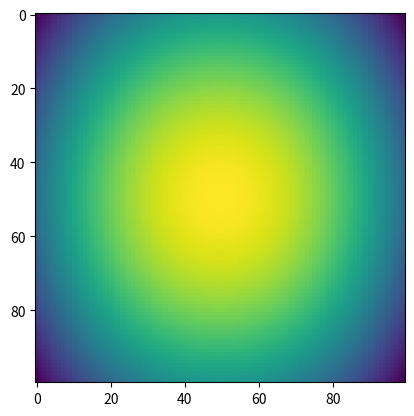
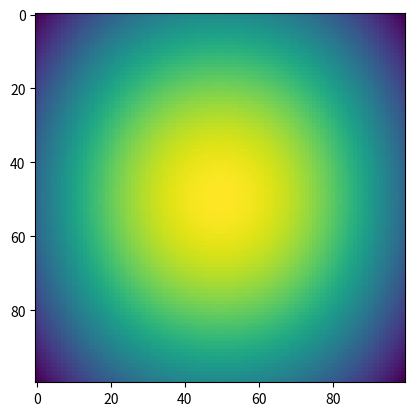

Write Python code to recreate these figures, in order.
import numpy as np
import matplotlib.pyplot as plt

plt.close("all")

#all in cm, s and sr

flux=6.64e-3

h=40
L5=80
L1=100
W5=41.5
W1=41.5


"""
Old way:
"""


theta=np.pi-2*np.arctan(2*h/(L1+L5))
phi=np.pi-2*np.arctan(2*h/(W1+W5))

sr=2*phi*np.sin(theta/2)

print(sr)
print(theta*180/np.pi)
print(phi*180/np.pi)

sr_est=phi*theta

print(sr_est) # estimate is simply product of the two angles (sides of rectangle on unit sphere)


print(flux*L5*W5*sr)

"""
With integral:
(numerical)
"""

N=100#resolution

w_list=np.linspace(0,W5,N)
l_list=np.linspace(0,L5,N)

delta_L=(L1-L5)/2
delta_W=(W1-W5)/2

dl=L5/N
dw=W5/N

def Omega(l,w):
    alpha_l=np.arctan((l+delta_L)/h)
    beta_l=np.arctan((L5-l+delta_L)/h)
    
    alpha_w=np.arctan((w+delta_W)/h)
    beta_w=np.arctan((W5-w+delta_W)/h)
    
    return (alpha_l+beta_l)*(alpha_w+beta_w)


I=0

Omega_matrix=np.zeros((N,N))

for i,w in enumerate(w_list): #double integral
    for j,l in enumerate(l_list):
        I+=dl*dw*Omega(l,w)
        Omega_matrix[i,j]=Omega(l,w)
        
        
print(np.max(Omega_matrix))
print(I*flux)

plt.imshow(Omega_matrix) # sanity-check


"""
New Method (4/2-22)
(includes jacobian in angular integral as well as offset on center)
"""

N=100

#Two-detector case(1+2):
Delta_L=20
Delta_W=0

L_t=100
W_t=41

L_b=80
W_b=43

h=10 #all in cm

#Three-dector case (1+2+3, computed for 1+3)

Delta_L=0
Delta_W=0

L_t=100
W_t=41

L_b=100
W_b=40.5

h=40 #all in cm



dw_b=W_b/N
dl_b=L_b/N

w_list=np.linspace(0,W_b,N)
l_list=np.linspace(0,L_b,N)


def Omega(theta,phi,N):
    
    d_theta=theta/N
    
    theta_list=np.linspace(0,theta,N)
    
    Integrand=phi*d_theta*np.sin(theta_list)
    
    return np.sum(Integrand)
    
def dR(l,w):
    
    delta_1_l=(L_b-L_t)/2 - Delta_L 
    delta_2_l=(L_b-L_t)/2 + Delta_L 
    
    delta_1_w=(W_b-W_t)/2 - Delta_W
    delta_2_w=(W_b-W_t)/2 + Delta_W 
    
    
    alpha_l=np.arctan((l-delta_1_l)/h)
    beta_l=np.arctan((L_b-l-delta_2_l)/h)
    
    alpha_w=np.arctan((w-delta_1_w)/h)
    beta_w=np.arctan((W_b-w-delta_2_w)/h)
    
    theta=alpha_w+beta_w
    phi=alpha_l+beta_l
    
    return Omega(theta,phi,1000)*dw_b*dl_b*flux


R=0

R_matrix=np.zeros((N,N))

for i,w in enumerate(w_list): #double integral
    for j,l in enumerate(l_list):
        R+=dR(l,w)
        R_matrix[i,j]=dR(l,w)
        
        
print(np.max(R_matrix/(flux*dw_b*dl_b)))
print(R)


plt.figure()
plt.imshow(R_matrix) # sanity-check



